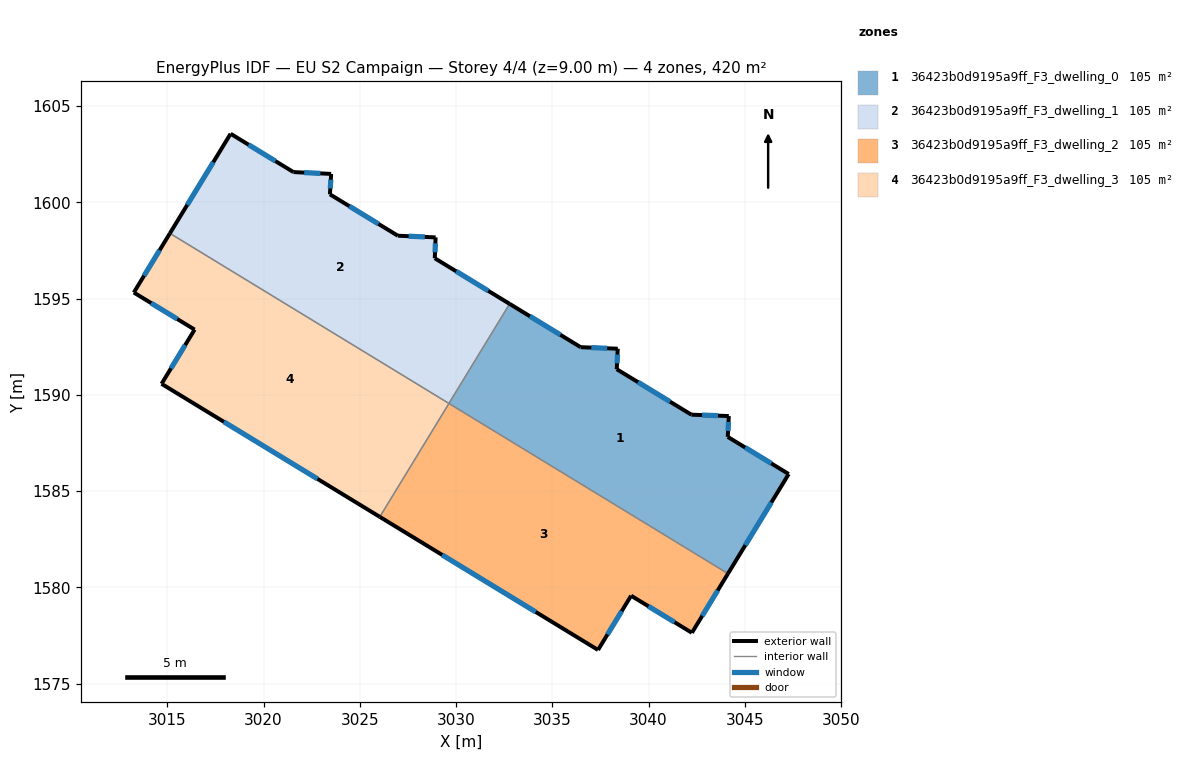
=== STOREY PLAN SPEC (per zone: floor XY polygon, exterior-wall plan segments, windows/doors) ===
zone 1: 36423b0d9195a9ff_F3_dwelling_0  (104.9 m²)
  floor: (3044.17, 1588.90) (3044.11, 1587.82) (3047.28, 1585.89) (3044.13, 1580.72) (3029.63, 1589.56) (3032.78, 1594.73) (3036.47, 1592.48) (3038.40, 1592.40) (3038.35, 1591.33) (3042.22, 1588.97)
  exterior wall: (3042.22, 1588.97) – (3038.35, 1591.33)  [4.5 m]
    window: (3041.12, 1589.65) – (3039.46, 1590.66)  [2.5 m²]
  exterior wall: (3044.17, 1588.90) – (3042.22, 1588.97)  [1.9 m]
    window: (3043.61, 1588.92) – (3042.78, 1588.95)  [1.1 m²]
  exterior wall: (3044.11, 1587.82) – (3044.17, 1588.90)  [1.1 m]
    window: (3044.13, 1588.13) – (3044.15, 1588.59)  [0.6 m²]
  exterior wall: (3047.28, 1585.89) – (3044.11, 1587.82)  [3.7 m]
    window: (3046.38, 1586.44) – (3045.02, 1587.27)  [2.0 m²]
  exterior wall: (3044.13, 1580.72) – (3047.28, 1585.89)  [6.1 m]
    window: (3045.03, 1582.19) – (3046.38, 1584.41)  [3.3 m²]
  exterior wall: (3036.47, 1592.48) – (3032.78, 1594.73)  [4.3 m]
    window: (3035.42, 1593.12) – (3033.84, 1594.09)  [2.4 m²]
  exterior wall: (3038.40, 1592.40) – (3036.47, 1592.48)  [1.9 m]
    window: (3037.85, 1592.42) – (3037.02, 1592.46)  [1.1 m²]
  exterior wall: (3038.35, 1591.33) – (3038.40, 1592.40)  [1.1 m]
    window: (3038.36, 1591.64) – (3038.39, 1592.09)  [0.6 m²]
  interior walls: 2
zone 2: 36423b0d9195a9ff_F3_dwelling_1  (104.9 m²)
  floor: (3028.94, 1598.18) (3028.90, 1597.10) (3032.78, 1594.73) (3029.63, 1589.56) (3015.14, 1598.39) (3018.29, 1603.56) (3021.55, 1601.57) (3023.51, 1601.48) (3023.45, 1600.42) (3026.98, 1598.27)
  exterior wall: (3026.98, 1598.27) – (3023.45, 1600.42)  [4.1 m]
    window: (3025.97, 1598.88) – (3024.46, 1599.80)  [2.3 m²]
  exterior wall: (3028.94, 1598.18) – (3026.98, 1598.27)  [2.0 m]
    window: (3028.38, 1598.21) – (3027.54, 1598.24)  [1.1 m²]
  exterior wall: (3028.90, 1597.10) – (3028.94, 1598.18)  [1.1 m]
    window: (3028.91, 1597.41) – (3028.93, 1597.87)  [0.6 m²]
  exterior wall: (3032.78, 1594.73) – (3028.90, 1597.10)  [4.6 m]
    window: (3031.67, 1595.40) – (3030.01, 1596.42)  [2.5 m²]
  exterior wall: (3018.29, 1603.56) – (3015.14, 1598.39)  [6.1 m]
    window: (3017.39, 1602.09) – (3016.04, 1599.87)  [3.3 m²]
  exterior wall: (3021.55, 1601.57) – (3018.29, 1603.56)  [3.8 m]
    window: (3020.62, 1602.14) – (3019.22, 1603.00)  [2.1 m²]
  exterior wall: (3023.51, 1601.48) – (3021.55, 1601.57)  [2.0 m]
    window: (3022.95, 1601.51) – (3022.11, 1601.55)  [1.1 m²]
  exterior wall: (3023.45, 1600.42) – (3023.51, 1601.48)  [1.1 m]
    window: (3023.47, 1600.72) – (3023.50, 1601.18)  [0.6 m²]
  interior walls: 2
zone 3: 36423b0d9195a9ff_F3_dwelling_2  (104.9 m²)
  floor: (3044.13, 1580.72) (3042.25, 1577.64) (3039.09, 1579.57) (3037.38, 1576.75) (3026.04, 1583.66) (3029.63, 1589.55)
  exterior wall: (3037.38, 1576.75) – (3039.09, 1579.57)  [3.3 m]
    window: (3037.87, 1577.56) – (3038.60, 1578.76)  [1.8 m²]
  exterior wall: (3026.04, 1583.66) – (3037.38, 1576.75)  [13.3 m]
    window: (3029.28, 1581.69) – (3034.14, 1578.73)  [7.3 m²]
  exterior wall: (3042.25, 1577.64) – (3044.13, 1580.72)  [3.6 m]
    window: (3042.79, 1578.52) – (3043.59, 1579.84)  [2.0 m²]
  exterior wall: (3039.09, 1579.57) – (3042.25, 1577.64)  [3.7 m]
    window: (3040.00, 1579.02) – (3041.35, 1578.19)  [2.0 m²]
  interior walls: 2
zone 4: 36423b0d9195a9ff_F3_dwelling_3  (104.9 m²)
  floor: (3029.63, 1589.55) (3026.04, 1583.66) (3014.71, 1590.58) (3016.42, 1593.39) (3013.26, 1595.32) (3015.14, 1598.39)
  exterior wall: (3014.71, 1590.58) – (3026.04, 1583.66)  [13.3 m]
    window: (3017.94, 1588.60) – (3022.80, 1585.64)  [7.3 m²]
  exterior wall: (3016.42, 1593.39) – (3014.71, 1590.58)  [3.3 m]
    window: (3015.93, 1592.59) – (3015.20, 1591.38)  [1.8 m²]
  exterior wall: (3013.26, 1595.32) – (3016.42, 1593.39)  [3.7 m]
    window: (3014.17, 1594.77) – (3015.52, 1593.94)  [2.0 m²]
  exterior wall: (3015.14, 1598.39) – (3013.26, 1595.32)  [3.6 m]
    window: (3014.60, 1597.51) – (3013.80, 1596.20)  [2.0 m²]
  interior walls: 2

=== DERIVED (storey summary) ===
Building: EU S2 Campaign
Storey: 4 of 4  (floor level z = 9.00 m)
Storey gross floor area: 419.7 m²
Zones on this storey: 4
  - 36423b0d9195a9ff_F3_dwelling_0: floor 104.9 m²; exterior wall 24.6 m (73.9 m²); 8 window(s) 13.6 m²; WWR 18.4%
  - 36423b0d9195a9ff_F3_dwelling_1: floor 104.9 m²; exterior wall 24.6 m (73.9 m²); 8 window(s) 13.6 m²; WWR 18.4%
  - 36423b0d9195a9ff_F3_dwelling_2: floor 104.9 m²; exterior wall 23.9 m (71.6 m²); 4 window(s) 13.2 m²; WWR 18.4%
  - 36423b0d9195a9ff_F3_dwelling_3: floor 104.9 m²; exterior wall 23.9 m (71.6 m²); 4 window(s) 13.2 m²; WWR 18.4%
Zone adjacency (shared interzone walls):
  - 36423b0d9195a9ff_F3_dwelling_0 ↔ 36423b0d9195a9ff_F3_dwelling_1
  - 36423b0d9195a9ff_F3_dwelling_0 ↔ 36423b0d9195a9ff_F3_dwelling_2
  - 36423b0d9195a9ff_F3_dwelling_1 ↔ 36423b0d9195a9ff_F3_dwelling_3
  - 36423b0d9195a9ff_F3_dwelling_2 ↔ 36423b0d9195a9ff_F3_dwelling_3